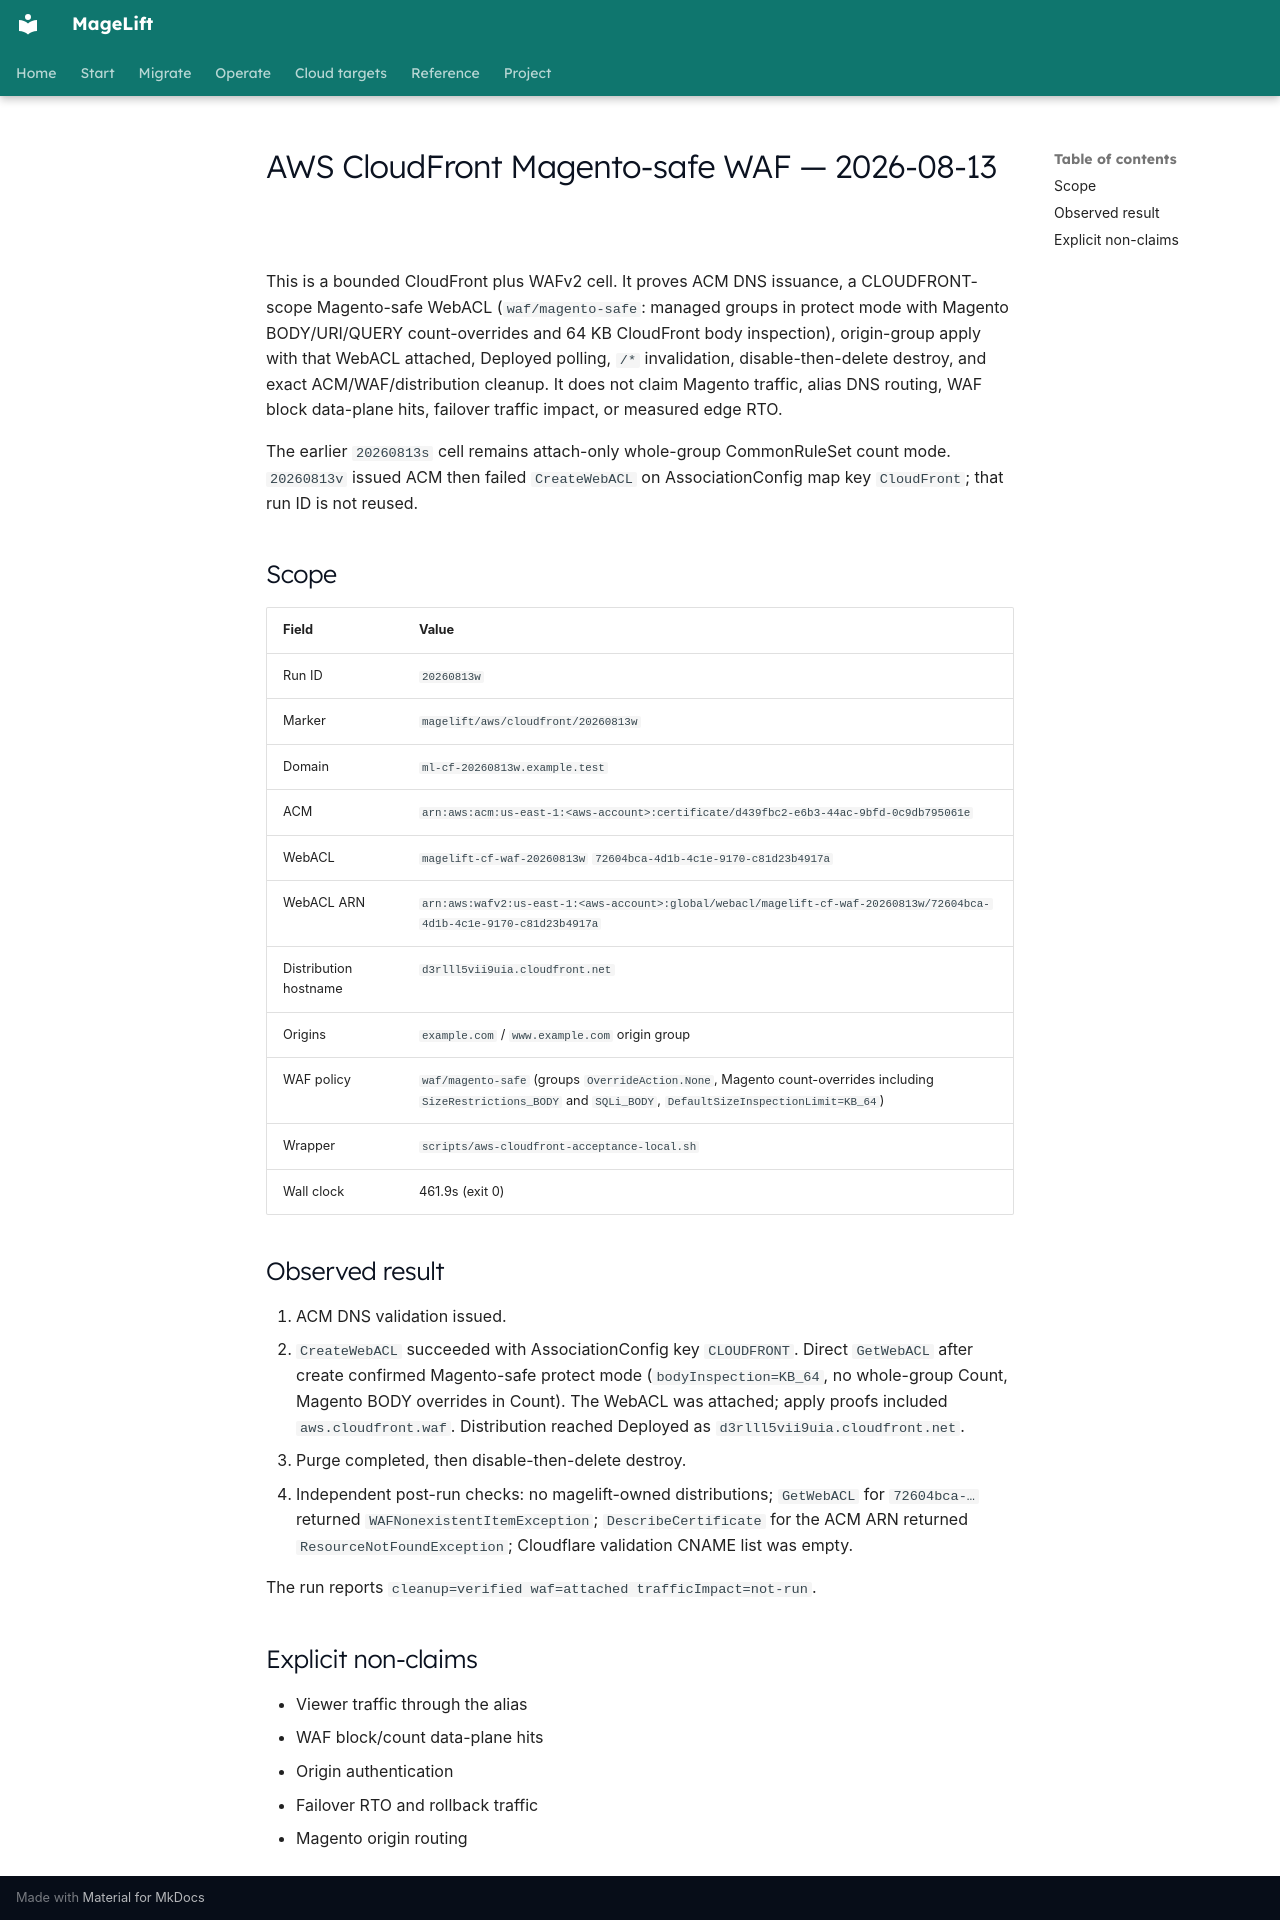

repository: magelift/magelift · page: evidence/aws-cloudfront-magento-safe-waf-live-2026-08-13/index.html · generator: mkdocs

# AWS CloudFront Magento-safe WAF — 2026-08-13

This is a bounded CloudFront plus WAFv2 cell. It proves ACM DNS issuance, a
CLOUDFRONT-scope Magento-safe WebACL (`waf/magento-safe`: managed groups in
protect mode with Magento BODY/URI/QUERY count-overrides and 64 KB CloudFront
body inspection), origin-group apply with that WebACL attached, Deployed
polling, `/*` invalidation, disable-then-delete destroy, and exact
ACM/WAF/distribution cleanup. It does not claim Magento traffic, alias DNS
routing, WAF block data-plane hits, failover traffic impact, or measured edge
RTO.

The earlier `20260813s` cell remains attach-only whole-group CommonRuleSet
count mode. `20260813v` issued ACM then failed `CreateWebACL` on AssociationConfig
map key `CloudFront`; that run ID is not reused.

## Scope

| Field | Value |
| --- | --- |
| Run ID | `20260813w` |
| Marker | `magelift/aws/cloudfront/20260813w` |
| Domain | `ml-cf-20260813w.example.test` |
| ACM | `arn:aws:acm:us-east-1:<aws-account>:certificate/d439fbc2-e6b3-44ac-9bfd-0c9db795061e` |
| WebACL | `magelift-cf-waf-20260813w` `72604bca-4d1b-4c1e-9170-c81d23b4917a` |
| WebACL ARN | `arn:aws:wafv2:us-east-1:<aws-account>:global/webacl/magelift-cf-waf-20260813w/72604bca-4d1b-4c1e-9170-c81d23b4917a` |
| Distribution hostname | `d3rlll5vii9uia.cloudfront.net` |
| Origins | `example.com` / `www.example.com` origin group |
| WAF policy | `waf/magento-safe` (groups `OverrideAction.None`, Magento count-overrides including `SizeRestrictions_BODY` and `SQLi_BODY`, `DefaultSizeInspectionLimit=KB_64`) |
| Wrapper | `scripts/aws-cloudfront-acceptance-local.sh` |
| Wall clock | 461.9s (exit 0) |

## Observed result

1. ACM DNS validation issued.
2. `CreateWebACL` succeeded with AssociationConfig key `CLOUDFRONT`. Direct
   `GetWebACL` after create confirmed Magento-safe protect mode
   (`bodyInspection=KB_64`, no whole-group Count, Magento BODY overrides in
   Count). The WebACL was attached; apply proofs included `aws.cloudfront.waf`.
   Distribution reached Deployed as `d3rlll5vii9uia.cloudfront.net`.
3. Purge completed, then disable-then-delete destroy.
4. Independent post-run checks: no magelift-owned distributions; `GetWebACL` for
   `72604bca-…` returned `WAFNonexistentItemException`; `DescribeCertificate` for
   the ACM ARN returned `ResourceNotFoundException`; Cloudflare validation CNAME
   list was empty.

The run reports `cleanup=verified waf=attached trafficImpact=not-run`.

## Explicit non-claims

- Viewer traffic through the alias
- WAF block/count data-plane hits
- Origin authentication
- Failover RTO and rollback traffic
- Magento origin routing
